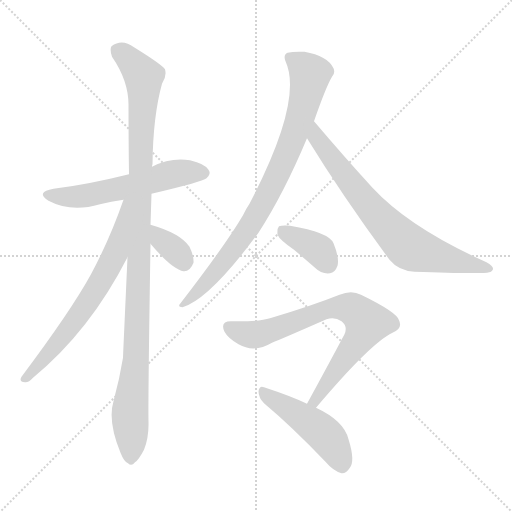
t = 0.00 s
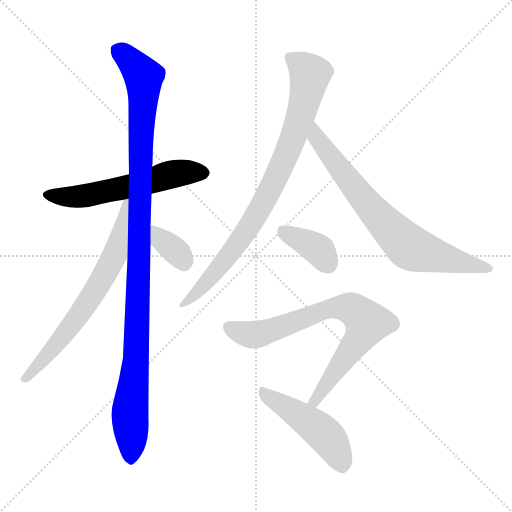
t = 1.50 s
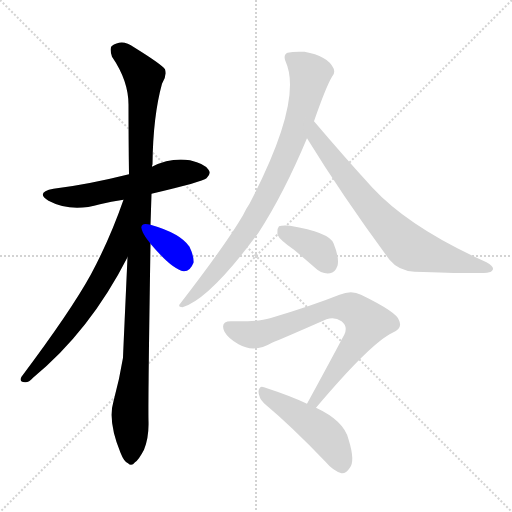
t = 3.01 s
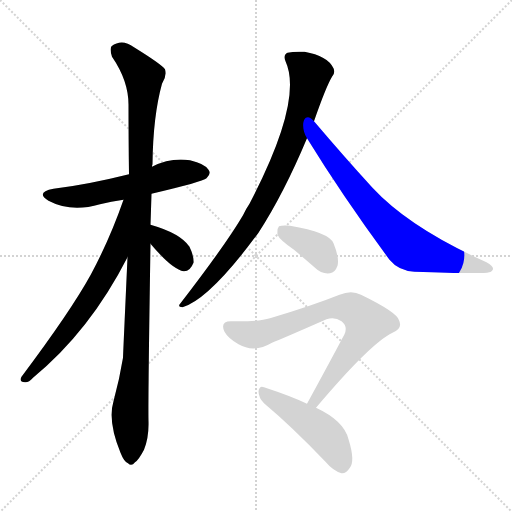
t = 4.51 s
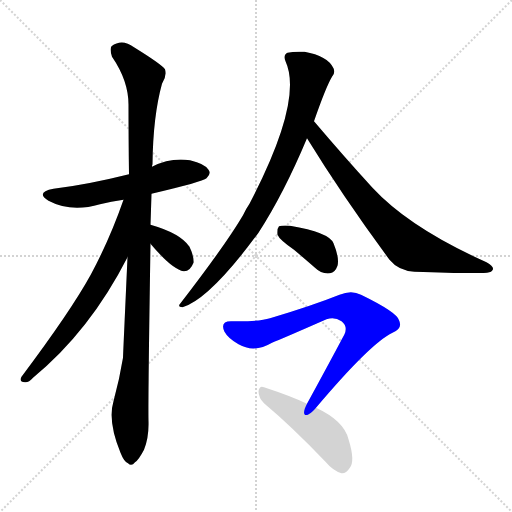
t = 6.01 s
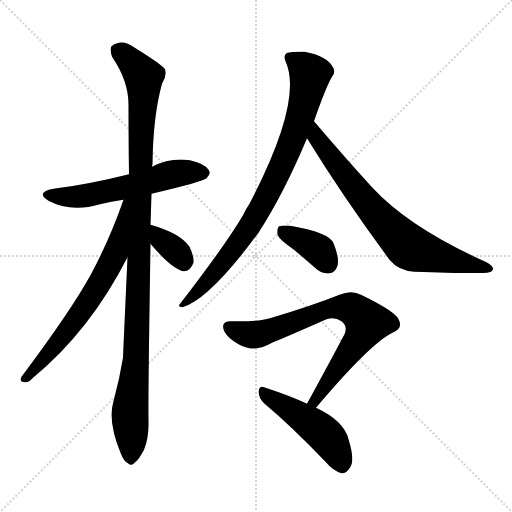
t = 7.52 s

The animated SVG that drew these frames (rendered in a browser with its animation timeline set to each time). Animation: 9 CSS @keyframes rules; one cycle of 7.52 s.

<svg version="1.1" viewBox="0 0 1024 1024" xmlns="http://www.w3.org/2000/svg">
  <g stroke="lightgray" stroke-dasharray="1,1" stroke-width="1" transform="scale(4, 4)">
    <line x1="0" y1="0" x2="256" y2="256"></line>
    <line x1="256" y1="0" x2="0" y2="256"></line>
    <line x1="128" y1="0" x2="128" y2="256"></line>
    <line x1="0" y1="128" x2="256" y2="128"></line>
  </g>
<g transform="scale(1, -1) translate(0, -900)">
   <style type="text/css">
    @keyframes keyframes0 {
      from {
       stroke: blue;
       stroke-dashoffset: 570;
       stroke-width: 128;
       }
       65% {
       animation-timing-function: step-end;
       stroke: blue;
       stroke-dashoffset: 0;
       stroke-width: 128;
       }
       to {
       stroke: black;
       stroke-width: 1024;
       }
       }
       #make-me-a-hanzi-animation-0 {
         animation: keyframes0 0.713867s both;
         animation-delay: 0.000000s;
         animation-timing-function: linear;
       }
    @keyframes keyframes1 {
      from {
       stroke: blue;
       stroke-dashoffset: 1091;
       stroke-width: 128;
       }
       78% {
       animation-timing-function: step-end;
       stroke: blue;
       stroke-dashoffset: 0;
       stroke-width: 128;
       }
       to {
       stroke: black;
       stroke-width: 1024;
       }
       }
       #make-me-a-hanzi-animation-1 {
         animation: keyframes1 1.137858s both;
         animation-delay: 0.713867s;
         animation-timing-function: linear;
       }
    @keyframes keyframes2 {
      from {
       stroke: blue;
       stroke-dashoffset: 669;
       stroke-width: 128;
       }
       69% {
       animation-timing-function: step-end;
       stroke: blue;
       stroke-dashoffset: 0;
       stroke-width: 128;
       }
       to {
       stroke: black;
       stroke-width: 1024;
       }
       }
       #make-me-a-hanzi-animation-2 {
         animation: keyframes2 0.794434s both;
         animation-delay: 1.851725s;
         animation-timing-function: linear;
       }
    @keyframes keyframes3 {
      from {
       stroke: blue;
       stroke-dashoffset: 349;
       stroke-width: 128;
       }
       53% {
       animation-timing-function: step-end;
       stroke: blue;
       stroke-dashoffset: 0;
       stroke-width: 128;
       }
       to {
       stroke: black;
       stroke-width: 1024;
       }
       }
       #make-me-a-hanzi-animation-3 {
         animation: keyframes3 0.534017s both;
         animation-delay: 2.646159s;
         animation-timing-function: linear;
       }
    @keyframes keyframes4 {
      from {
       stroke: blue;
       stroke-dashoffset: 841;
       stroke-width: 128;
       }
       73% {
       animation-timing-function: step-end;
       stroke: blue;
       stroke-dashoffset: 0;
       stroke-width: 128;
       }
       to {
       stroke: black;
       stroke-width: 1024;
       }
       }
       #make-me-a-hanzi-animation-4 {
         animation: keyframes4 0.934408s both;
         animation-delay: 3.180176s;
         animation-timing-function: linear;
       }
    @keyframes keyframes5 {
      from {
       stroke: blue;
       stroke-dashoffset: 734;
       stroke-width: 128;
       }
       70% {
       animation-timing-function: step-end;
       stroke: blue;
       stroke-dashoffset: 0;
       stroke-width: 128;
       }
       to {
       stroke: black;
       stroke-width: 1024;
       }
       }
       #make-me-a-hanzi-animation-5 {
         animation: keyframes5 0.847331s both;
         animation-delay: 4.114583s;
         animation-timing-function: linear;
       }
    @keyframes keyframes6 {
      from {
       stroke: blue;
       stroke-dashoffset: 374;
       stroke-width: 128;
       }
       55% {
       animation-timing-function: step-end;
       stroke: blue;
       stroke-dashoffset: 0;
       stroke-width: 128;
       }
       to {
       stroke: black;
       stroke-width: 1024;
       }
       }
       #make-me-a-hanzi-animation-6 {
         animation: keyframes6 0.554362s both;
         animation-delay: 4.961914s;
         animation-timing-function: linear;
       }
    @keyframes keyframes7 {
      from {
       stroke: blue;
       stroke-dashoffset: 752;
       stroke-width: 128;
       }
       71% {
       animation-timing-function: step-end;
       stroke: blue;
       stroke-dashoffset: 0;
       stroke-width: 128;
       }
       to {
       stroke: black;
       stroke-width: 1024;
       }
       }
       #make-me-a-hanzi-animation-7 {
         animation: keyframes7 0.861979s both;
         animation-delay: 5.516276s;
         animation-timing-function: linear;
       }
    @keyframes keyframes8 {
      from {
       stroke: blue;
       stroke-dashoffset: 473;
       stroke-width: 128;
       }
       61% {
       animation-timing-function: step-end;
       stroke: blue;
       stroke-dashoffset: 0;
       stroke-width: 128;
       }
       to {
       stroke: black;
       stroke-width: 1024;
       }
       }
       #make-me-a-hanzi-animation-8 {
         animation: keyframes8 0.634928s both;
         animation-delay: 6.378255s;
         animation-timing-function: linear;
       }
</style>
<path d="M 303.0 512.5 Q 405.0 536.5 413.0 543.5 Q 423.0 552.5 417.0 560.5 Q 410.0 572.5 380.0 579.5 Q 341.0 585.5 304.0 566.5 L 258.0 551.5 Q 174.0 530.5 107.0 522.5 Q 70.0 515.5 97.0 498.5 Q 142.0 474.5 200.0 491.5 Q 222.0 497.5 247.0 500.5 L 303.0 512.5 Z" fill="lightgray"></path> 
<path d="M 301.0 450.5 Q 302.0 480.5 303.0 512.5 L 304.0 566.5 Q 304.0 569.5 305.0 571.5 Q 306.0 667.5 324.0 732.5 Q 334.0 747.5 330.0 761.5 Q 323.0 771.5 268.0 805.5 Q 244.0 823.5 223.0 807.5 Q 219.0 801.5 224.0 786.5 Q 257.0 738.5 257.0 690.5 Q 257.0 624.5 258.0 551.5 L 255.0 385.5 Q 246.0 187.5 246.0 184.5 Q 239.0 141.5 227.0 97.5 Q 215.0 57.5 241.0 -5.5 Q 248.0 -23.5 256.0 -26.5 Q 263.0 -33.5 270.0 -24.5 Q 277.0 -20.5 288.0 0.5 Q 298.0 25.5 297.0 57.5 Q 296.0 97.5 301.0 412.5 L 301.0 450.5 Z" fill="lightgray"></path> 
<path d="M 247.0 500.5 Q 220.0 422.5 182.0 351.5 Q 142.0 278.5 43.0 146.5 Q 37.0 136.5 50.0 135.5 Q 57.0 134.5 66.0 144.5 Q 180.0 238.5 255.0 385.5 C 331.0 531.5 257.0 528.5 247.0 500.5 Z" fill="lightgray"></path> 
<path d="M 301.0 412.5 Q 344.0 361.5 367.0 357.5 Q 380.0 356.5 387.0 374.5 Q 388.0 387.5 379.0 406.5 Q 361.0 433.5 301.0 450.5 C 272.0 458.5 282.0 435.5 301.0 412.5 Z" fill="lightgray"></path> 
<path d="M 628.0 657.5 Q 652.0 726.5 664.0 746.5 Q 671.0 753.5 667.0 763.5 Q 655.0 788.5 609.0 796.5 Q 587.0 797.5 575.0 794.5 Q 566.0 790.5 571.0 777.5 Q 607.0 699.5 499.0 492.5 Q 492.0 482.5 486.0 469.5 Q 452.0 411.5 361.0 293.5 Q 354.0 286.5 365.0 285.5 Q 419.0 301.5 517.0 434.5 Q 568.0 513.5 614.0 623.5 L 628.0 657.5 Z" fill="lightgray"></path> 
<path d="M 614.0 623.5 Q 686.0 506.5 779.0 380.5 Q 797.0 358.5 829.0 356.5 Q 938.0 352.5 974.0 354.5 Q 984.0 355.5 986.0 361.5 Q 987.0 367.5 973.0 375.5 Q 819.0 444.5 745.0 524.5 Q 690.0 584.5 628.0 657.5 C 609.0 680.5 598.0 649.5 614.0 623.5 Z" fill="lightgray"></path> 
<path d="M 588.0 400.5 Q 607.0 384.5 630.0 364.5 Q 643.0 351.5 660.0 353.5 Q 670.0 354.5 675.0 368.5 Q 679.0 384.5 667.0 413.5 Q 658.0 435.5 580.0 448.5 Q 564.0 449.5 558.0 447.5 Q 554.0 443.5 555.0 430.5 Q 559.0 420.5 588.0 400.5 Z" fill="lightgray"></path> 
<path d="M 632.0 84.5 Q 741.0 213.5 785.0 234.5 Q 806.0 243.5 798.0 259.5 Q 794.0 275.5 722.0 310.5 Q 703.0 320.5 679.0 310.5 Q 624.0 288.5 540.0 263.5 Q 518.0 256.5 464.0 257.5 Q 439.0 258.5 449.0 236.5 Q 456.0 223.5 477.0 211.5 Q 508.0 193.5 544.0 214.5 Q 562.0 221.5 653.0 261.5 Q 669.0 267.5 683.0 257.5 Q 696.0 247.5 689.0 231.5 Q 655.0 167.5 614.0 92.5 C 600.0 66.5 613.0 61.5 632.0 84.5 Z" fill="lightgray"></path> 
<path d="M 614.0 92.5 Q 583.0 107.5 528.0 125.5 Q 519.0 129.5 517.0 117.5 Q 517.0 104.5 528.0 93.5 Q 583.0 47.5 650.0 -22.5 Q 666.0 -41.5 683.0 -46.5 Q 692.0 -47.5 699.0 -36.5 Q 711.0 -23.5 697.0 21.5 Q 688.0 58.5 632.0 84.5 L 614.0 92.5 Z" fill="lightgray"></path> 
      <clipPath id="make-me-a-hanzi-clip-0">
      <path d="M 303.0 512.5 Q 405.0 536.5 413.0 543.5 Q 423.0 552.5 417.0 560.5 Q 410.0 572.5 380.0 579.5 Q 341.0 585.5 304.0 566.5 L 258.0 551.5 Q 174.0 530.5 107.0 522.5 Q 70.0 515.5 97.0 498.5 Q 142.0 474.5 200.0 491.5 Q 222.0 497.5 247.0 500.5 L 303.0 512.5 Z" fill="lightgray"></path>
      </clipPath>
      <path clip-path="url(#make-me-a-hanzi-clip-0)" d="M 99.0 511.5 L 134.0 505.5 L 172.0 508.5 L 358.0 554.5 L 407.0 553.5 " fill="none" id="make-me-a-hanzi-animation-0" stroke-dasharray="442 884" stroke-linecap="round"></path>

      <clipPath id="make-me-a-hanzi-clip-1">
      <path d="M 301.0 450.5 Q 302.0 480.5 303.0 512.5 L 304.0 566.5 Q 304.0 569.5 305.0 571.5 Q 306.0 667.5 324.0 732.5 Q 334.0 747.5 330.0 761.5 Q 323.0 771.5 268.0 805.5 Q 244.0 823.5 223.0 807.5 Q 219.0 801.5 224.0 786.5 Q 257.0 738.5 257.0 690.5 Q 257.0 624.5 258.0 551.5 L 255.0 385.5 Q 246.0 187.5 246.0 184.5 Q 239.0 141.5 227.0 97.5 Q 215.0 57.5 241.0 -5.5 Q 248.0 -23.5 256.0 -26.5 Q 263.0 -33.5 270.0 -24.5 Q 277.0 -20.5 288.0 0.5 Q 298.0 25.5 297.0 57.5 Q 296.0 97.5 301.0 412.5 L 301.0 450.5 Z" fill="lightgray"></path>
      </clipPath>
      <path clip-path="url(#make-me-a-hanzi-clip-1)" d="M 235.0 800.5 L 264.0 776.5 L 287.0 746.5 L 288.0 721.5 L 281.0 622.5 L 274.0 217.5 L 260.0 76.5 L 261.0 -12.5 " fill="none" id="make-me-a-hanzi-animation-1" stroke-dasharray="963 1926" stroke-linecap="round"></path>

      <clipPath id="make-me-a-hanzi-clip-2">
      <path d="M 247.0 500.5 Q 220.0 422.5 182.0 351.5 Q 142.0 278.5 43.0 146.5 Q 37.0 136.5 50.0 135.5 Q 57.0 134.5 66.0 144.5 Q 180.0 238.5 255.0 385.5 C 331.0 531.5 257.0 528.5 247.0 500.5 Z" fill="lightgray"></path>
      </clipPath>
      <path clip-path="url(#make-me-a-hanzi-clip-2)" d="M 253.0 495.5 L 230.0 389.5 L 192.0 320.5 L 114.0 211.5 L 52.0 144.5 " fill="none" id="make-me-a-hanzi-animation-2" stroke-dasharray="541 1082" stroke-linecap="round"></path>

      <clipPath id="make-me-a-hanzi-clip-3">
      <path d="M 301.0 412.5 Q 344.0 361.5 367.0 357.5 Q 380.0 356.5 387.0 374.5 Q 388.0 387.5 379.0 406.5 Q 361.0 433.5 301.0 450.5 C 272.0 458.5 282.0 435.5 301.0 412.5 Z" fill="lightgray"></path>
      </clipPath>
      <path clip-path="url(#make-me-a-hanzi-clip-3)" d="M 309.0 444.5 L 324.0 418.5 L 355.0 394.5 L 368.0 374.5 " fill="none" id="make-me-a-hanzi-animation-3" stroke-dasharray="221 442" stroke-linecap="round"></path>

      <clipPath id="make-me-a-hanzi-clip-4">
      <path d="M 628.0 657.5 Q 652.0 726.5 664.0 746.5 Q 671.0 753.5 667.0 763.5 Q 655.0 788.5 609.0 796.5 Q 587.0 797.5 575.0 794.5 Q 566.0 790.5 571.0 777.5 Q 607.0 699.5 499.0 492.5 Q 492.0 482.5 486.0 469.5 Q 452.0 411.5 361.0 293.5 Q 354.0 286.5 365.0 285.5 Q 419.0 301.5 517.0 434.5 Q 568.0 513.5 614.0 623.5 L 628.0 657.5 Z" fill="lightgray"></path>
      </clipPath>
      <path clip-path="url(#make-me-a-hanzi-clip-4)" d="M 580.0 784.5 L 612.0 760.5 L 619.0 741.5 L 596.0 650.5 L 569.0 580.5 L 494.0 437.5 L 424.0 347.5 L 367.0 291.5 " fill="none" id="make-me-a-hanzi-animation-4" stroke-dasharray="713 1426" stroke-linecap="round"></path>

      <clipPath id="make-me-a-hanzi-clip-5">
      <path d="M 614.0 623.5 Q 686.0 506.5 779.0 380.5 Q 797.0 358.5 829.0 356.5 Q 938.0 352.5 974.0 354.5 Q 984.0 355.5 986.0 361.5 Q 987.0 367.5 973.0 375.5 Q 819.0 444.5 745.0 524.5 Q 690.0 584.5 628.0 657.5 C 609.0 680.5 598.0 649.5 614.0 623.5 Z" fill="lightgray"></path>
      </clipPath>
      <path clip-path="url(#make-me-a-hanzi-clip-5)" d="M 631.0 649.5 L 633.0 624.5 L 694.0 543.5 L 732.0 494.5 L 816.0 407.5 L 861.0 390.5 L 978.0 361.5 " fill="none" id="make-me-a-hanzi-animation-5" stroke-dasharray="606 1212" stroke-linecap="round"></path>

      <clipPath id="make-me-a-hanzi-clip-6">
      <path d="M 588.0 400.5 Q 607.0 384.5 630.0 364.5 Q 643.0 351.5 660.0 353.5 Q 670.0 354.5 675.0 368.5 Q 679.0 384.5 667.0 413.5 Q 658.0 435.5 580.0 448.5 Q 564.0 449.5 558.0 447.5 Q 554.0 443.5 555.0 430.5 Q 559.0 420.5 588.0 400.5 Z" fill="lightgray"></path>
      </clipPath>
      <path clip-path="url(#make-me-a-hanzi-clip-6)" d="M 563.0 441.5 L 634.0 402.5 L 656.0 372.5 " fill="none" id="make-me-a-hanzi-animation-6" stroke-dasharray="246 492" stroke-linecap="round"></path>

      <clipPath id="make-me-a-hanzi-clip-7">
      <path d="M 632.0 84.5 Q 741.0 213.5 785.0 234.5 Q 806.0 243.5 798.0 259.5 Q 794.0 275.5 722.0 310.5 Q 703.0 320.5 679.0 310.5 Q 624.0 288.5 540.0 263.5 Q 518.0 256.5 464.0 257.5 Q 439.0 258.5 449.0 236.5 Q 456.0 223.5 477.0 211.5 Q 508.0 193.5 544.0 214.5 Q 562.0 221.5 653.0 261.5 Q 669.0 267.5 683.0 257.5 Q 696.0 247.5 689.0 231.5 Q 655.0 167.5 614.0 92.5 C 600.0 66.5 613.0 61.5 632.0 84.5 Z" fill="lightgray"></path>
      </clipPath>
      <path clip-path="url(#make-me-a-hanzi-clip-7)" d="M 459.0 245.5 L 508.0 230.5 L 669.0 284.5 L 695.0 285.5 L 717.0 272.5 L 735.0 254.5 L 720.0 223.5 L 633.0 98.5 L 622.0 97.5 " fill="none" id="make-me-a-hanzi-animation-7" stroke-dasharray="624 1248" stroke-linecap="round"></path>

      <clipPath id="make-me-a-hanzi-clip-8">
      <path d="M 614.0 92.5 Q 583.0 107.5 528.0 125.5 Q 519.0 129.5 517.0 117.5 Q 517.0 104.5 528.0 93.5 Q 583.0 47.5 650.0 -22.5 Q 666.0 -41.5 683.0 -46.5 Q 692.0 -47.5 699.0 -36.5 Q 711.0 -23.5 697.0 21.5 Q 688.0 58.5 632.0 84.5 L 614.0 92.5 Z" fill="lightgray"></path>
      </clipPath>
      <path clip-path="url(#make-me-a-hanzi-clip-8)" d="M 528.0 113.5 L 647.0 33.5 L 670.0 3.5 L 684.0 -29.5 " fill="none" id="make-me-a-hanzi-animation-8" stroke-dasharray="345 690" stroke-linecap="round"></path>

</g>
</svg>
